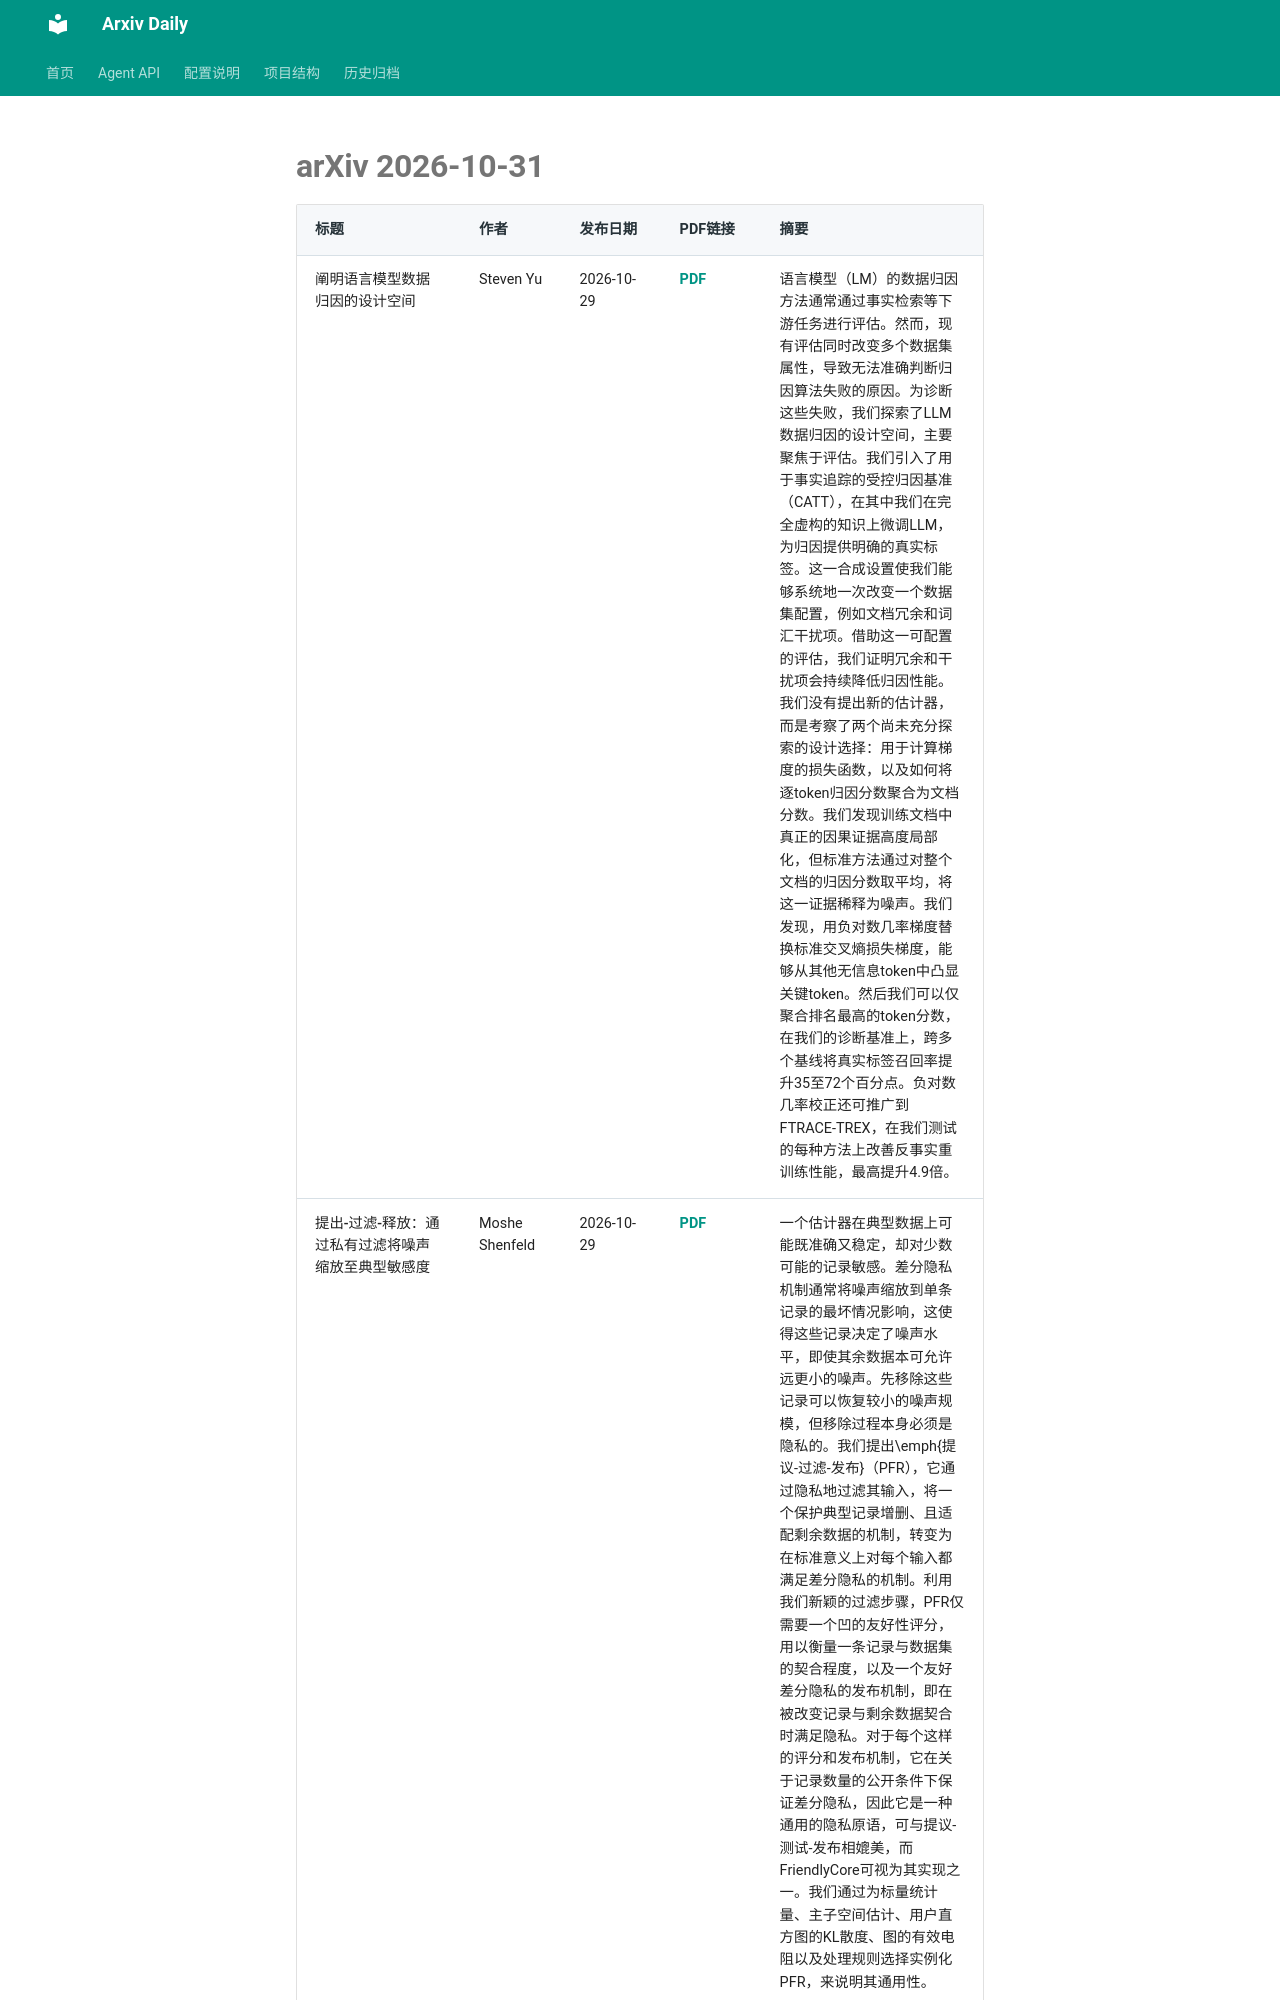

repository: Lcollection/Arxiv_Daily · page: daily-papers/2026-10-31-arxiv/index.html · generator: mkdocs

# arXiv 2026-10-31

| 标题 | 作者 | 发布日期 | PDF链接 | 摘要 |
|------|------|----------|--------|------|
| 阐明语言模型数据归因的设计空间 | Steven Yu | 2026-10-29 | [PDF](https://arxiv.org/pdf/2610.40655v1) | 语言模型（LM）的数据归因方法通常通过事实检索等下游任务进行评估。然而，现有评估同时改变多个数据集属性，导致无法准确判断归因算法失败的原因。为诊断这些失败，我们探索了LLM数据归因的设计空间，主要聚焦于评估。我们引入了用于事实追踪的受控归因基准（CATT），在其中我们在完全虚构的知识上微调LLM，为归因提供明确的真实标签。这一合成设置使我们能够系统地一次改变一个数据集配置，例如文档冗余和词汇干扰项。借助这一可配置的评估，我们证明冗余和干扰项会持续降低归因性能。我们没有提出新的估计器，而是考察了两个尚未充分探索的设计选择：用于计算梯度的损失函数，以及如何将逐token归因分数聚合为文档分数。我们发现训练文档中真正的因果证据高度局部化，但标准方法通过对整个文档的归因分数取平均，将这一证据稀释为噪声。我们发现，用负对数几率梯度替换标准交叉熵损失梯度，能够从其他无信息token中凸显关键token。然后我们可以仅聚合排名最高的token分数，在我们的诊断基准上，跨多个基线将真实标签召回率提升35至72个百分点。负对数几率校正还可推广到FTRACE-TREX，在我们测试的每种方法上改善反事实重训练性能，最高提升4.9倍。 |
| 提出-过滤-释放：通过私有过滤将噪声缩放至典型敏感度 | Moshe Shenfeld | 2026-10-29 | [PDF](https://arxiv.org/pdf/2610.40654v1) | 一个估计器在典型数据上可能既准确又稳定，却对少数可能的记录敏感。差分隐私机制通常将噪声缩放到单条记录的最坏情况影响，这使得这些记录决定了噪声水平，即使其余数据本可允许远更小的噪声。先移除这些记录可以恢复较小的噪声规模，但移除过程本身必须是隐私的。我们提出\emph{提议-过滤-发布}（PFR），它通过隐私地过滤其输入，将一个保护典型记录增删、且适配剩余数据的机制，转变为在标准意义上对每个输入都满足差分隐私的机制。利用我们新颖的过滤步骤，PFR仅需要一个凹的友好性评分，用以衡量一条记录与数据集的契合程度，以及一个友好差分隐私的发布机制，即在被改变记录与剩余数据契合时满足隐私。对于每个这样的评分和发布机制，它在关于记录数量的公开条件下保证差分隐私，因此它是一种通用的隐私原语，可与提议-测试-发布相媲美，而FriendlyCore可视为其实现之一。我们通过为标量统计量、主子空间估计、用户直方图的KL散度、图的有效电阻以及处理规则选择实例化PFR，来说明其通用性。 |
| 微剪辑：电影中精细剪辑的计算支持 | Nhan Tran | 2026-10-29 | [PDF](https://arxiv.org/pdf/2610.40653v
